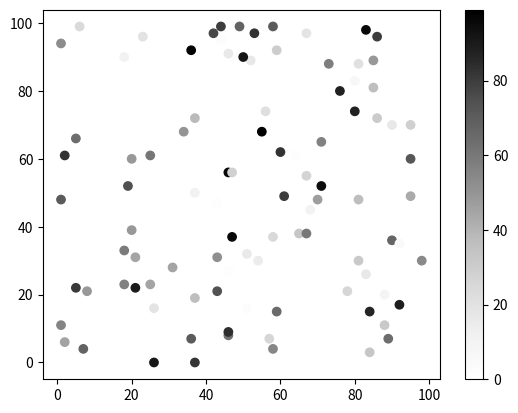

Generate this figure with matplotlib:
import matplotlib.pyplot as plt
import numpy as np

x = np.random.randint(100, size=(100))
y = np.random.randint(100, size=(100))
colors = np.random.randint(100, size=(100))

plt.scatter(x, y, c=colors, cmap='Greys')

plt.colorbar()

plt.show()





# Greys



# Available ColorMaps
# You can choose any of the built-in colormaps: